Run: headless pygame with SDL's dummy video driver; simulated clock (each Clock.tick advances the game by its frame time, no real sleeping); random seed 0; keys injected as events and as key.get_pressed() state; no mouse input.
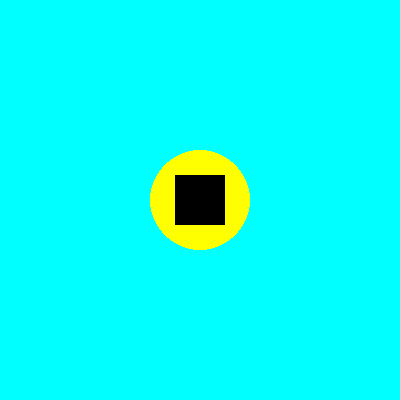
Frame 1 of 4 · flips 1–60 · no input
Frame 2 of 4 · flips 61–180 · tapped SPACE, RETURN · held RIGHT (→), D · screen unchanged from frame 1, image omitted
Frame 3 of 4 · flips 181–300 · held DOWN (↓), S · screen unchanged from frame 2, image omitted
Frame 4 of 4 · flips 301–420 · held LEFT (←), A, UP (↑), W · screen unchanged from frame 3, image omitted

The pygame program that drew these frames:

import pygame
from pygame.locals import *

pygame.init()
SCREEN_WIDTH=400
SCREEN_HEIGHT=400
window=pygame.display.set_mode([SCREEN_HEIGHT,SCREEN_WIDTH])
running=True
while running:
    for event in pygame.event.get():
        if event.type== pygame.QUIT:
           running=False
        # #    did user hit a key
        # if event.type==pygame.KEYDOWN:
        #     # was it right key of enter
        #     if event.key== K_KP_ENTER:
        #         running=False
            
    window.fill((0,255,255))
    pygame.draw.circle(window,(255,255,0),(200,200),50)
    surface=pygame.Surface((50,50))
    surface.fill((0,0,0))
    rect=surface.get_rect()
    # position correction to center
    surface_center=((SCREEN_WIDTH-surface.get_width())/2,(SCREEN_HEIGHT-surface.get_height())/2)
    window.blit(surface,surface_center)
    # for displaing all the things
    pygame.display.flip()

pygame.quit()

        
        
